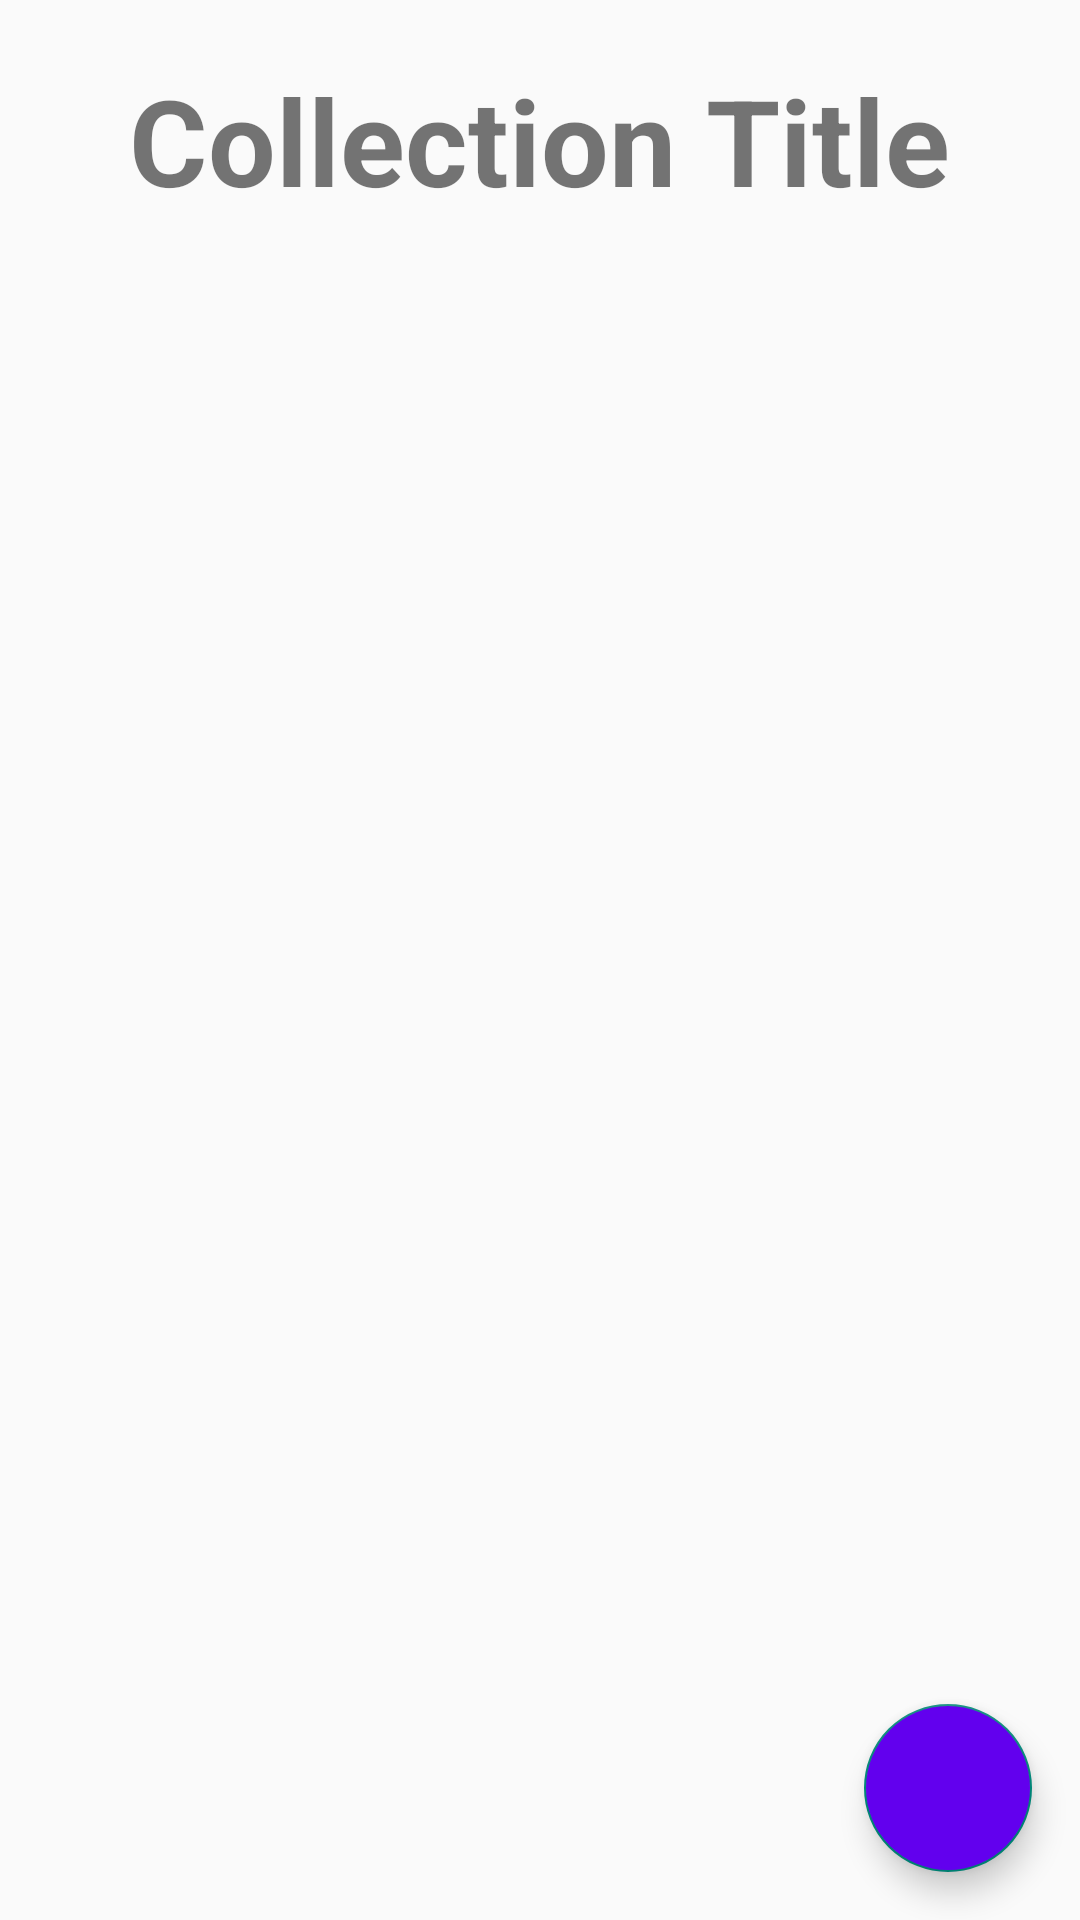

This screen was rendered from an Android layout file. Write that file and the resources it references.
<!-- AndroidManifest.xml: application theme Theme.AppCompat.Light.NoActionBar -->
<!-- res/layout/activity_view_collection.xml -->
<?xml version="1.0" encoding="utf-8"?>
<RelativeLayout xmlns:android="http://schemas.android.com/apk/res/android"
    xmlns:app="http://schemas.android.com/apk/res-auto"
    xmlns:tools="http://schemas.android.com/tools"
    android:layout_width="match_parent"
    android:layout_height="match_parent"
    tools:context=".activities.ViewCollectionActivity">

    <TextView
        android:id="@+id/txtTitle"
        android:layout_width="wrap_content"
        android:layout_height="wrap_content"
        android:textSize="40dp"
        android:layout_centerHorizontal="true"
        android:layout_marginTop="20dp"
        android:textStyle="bold"
        android:textAlignment="center"
        android:text="Collection Title"/>

    <ListView
        android:id="@+id/lstSamples"
        android:layout_width="match_parent"
        android:layout_height="match_parent"
        android:layout_below="@+id/txtTitle"/>

    <com.google.android.material.floatingactionbutton.FloatingActionButton
        android:id="@+id/btnNewSample"
        android:layout_width="wrap_content"
        android:layout_height="wrap_content"
        android:layout_alignParentBottom="true"
        android:layout_alignParentRight="true"
        android:layout_margin="16dp"
        android:src="@drawable/add"
        android:onClick="newSample"
        android:backgroundTint="@color/purple_500" />

</RelativeLayout>
<!-- resources referenced by this layout -->
<resources>

  <!-- not gathered from this repository: default colours our renderer supplied (Android Studio template values) -->
  <color name="purple_500">#FF6200EE</color>
</resources>
